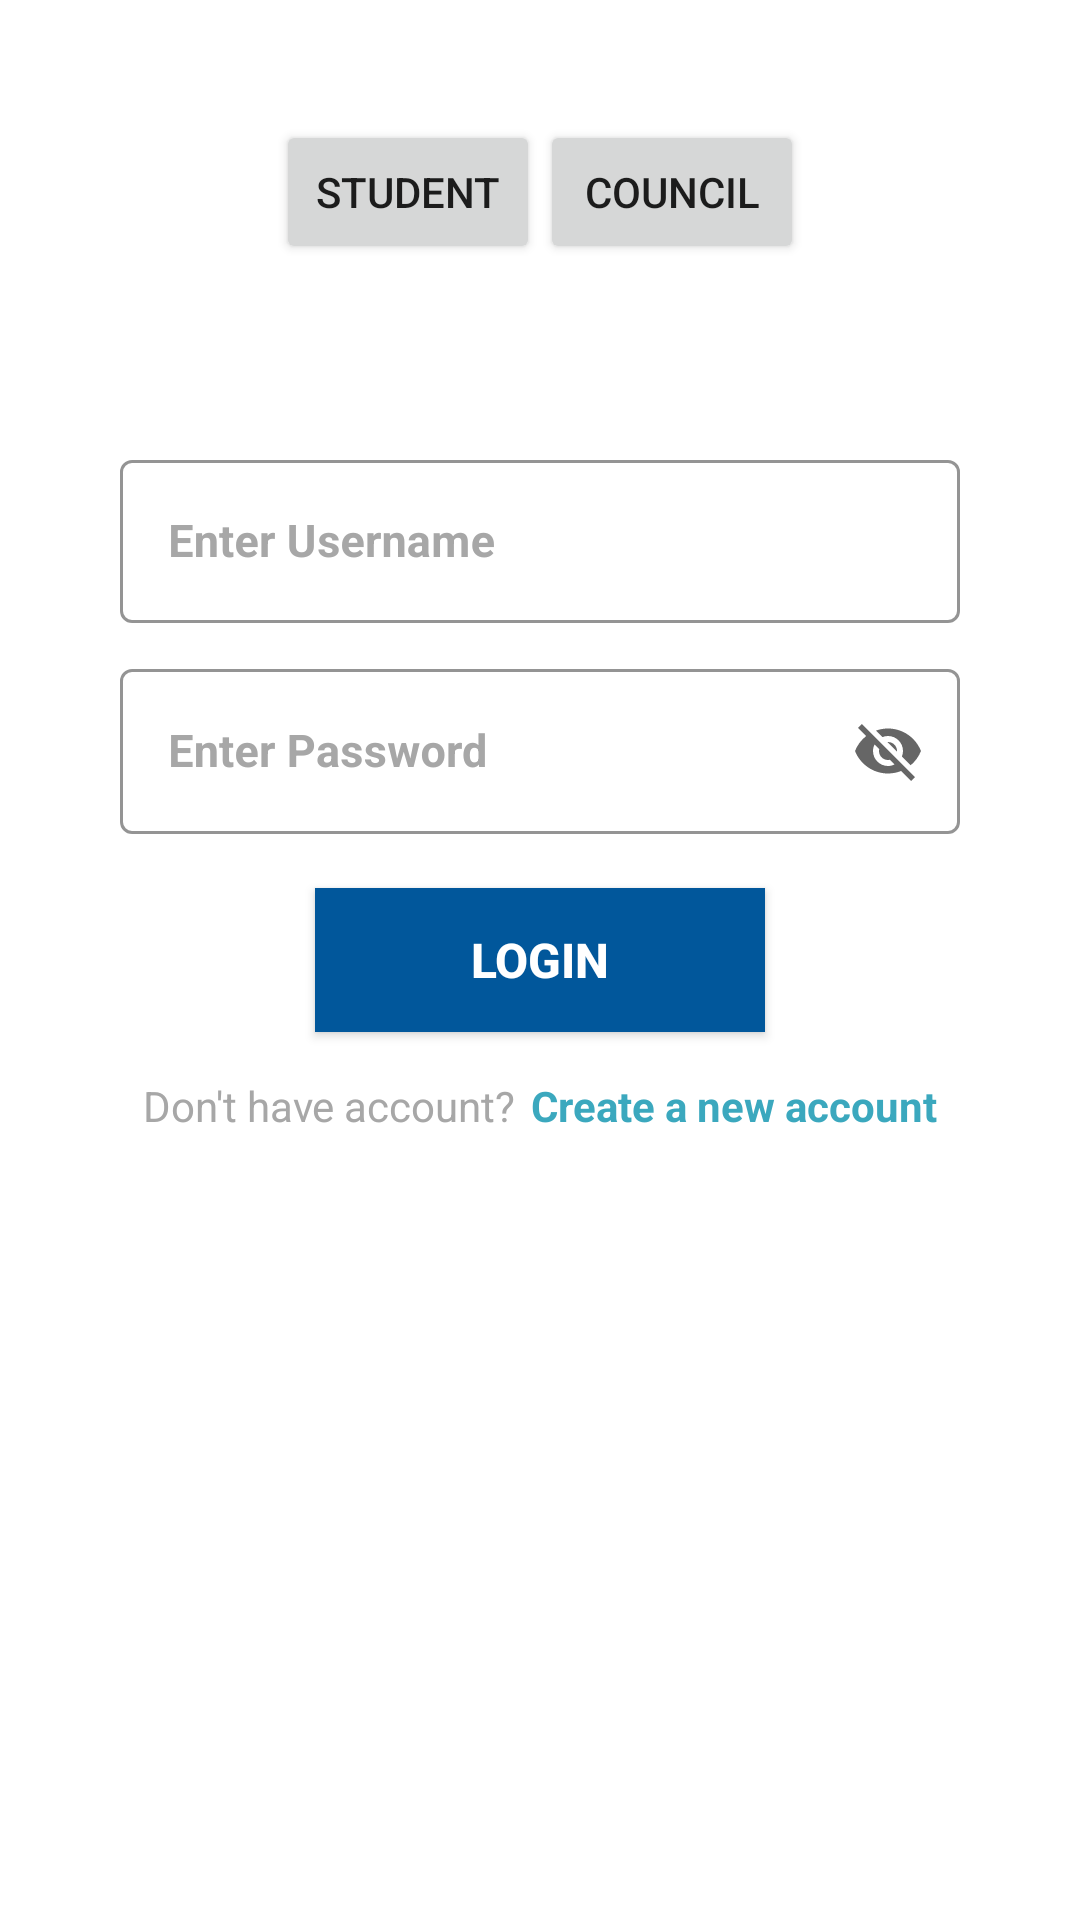

The Android layout XML behind this screen, and the referenced resources:
<!-- AndroidManifest.xml: application theme Theme.StudentsCouncil -->
<!-- res/layout/activity_main.xml -->
<?xml version="1.0" encoding="utf-8"?>
<androidx.constraintlayout.widget.ConstraintLayout xmlns:android="http://schemas.android.com/apk/res/android"
    xmlns:app="http://schemas.android.com/apk/res-auto"
    xmlns:tools="http://schemas.android.com/tools"
    android:layout_width="match_parent"
    android:layout_height="match_parent"
    android:background="@drawable/day"
    android:id="@+id/loginLayout"
    android:padding="40dp"
    tools:context=".LoginActivity">


    <androidx.appcompat.widget.AppCompatButton
        android:id="@+id/btStudent"
        android:layout_width="wrap_content"
        android:layout_height="wrap_content"
        android:padding="10dp"
        android:text="Student"
        app:layout_constraintEnd_toStartOf="@+id/btCouncil"
        app:layout_constraintHorizontal_chainStyle="packed"
        app:layout_constraintStart_toStartOf="parent"
        app:layout_constraintTop_toTopOf="parent" />

    <androidx.appcompat.widget.AppCompatButton
        android:id="@+id/btCouncil"
        android:layout_width="wrap_content"
        android:layout_height="wrap_content"
        android:padding="10dp"
        android:text="Council"
        app:layout_constraintEnd_toEndOf="parent"
        app:layout_constraintStart_toEndOf="@+id/btStudent"
        app:layout_constraintTop_toTopOf="parent" />

    <com.google.android.material.textfield.TextInputLayout
        android:id="@+id/txtUsername"
        style="@style/Widget.MaterialComponents.TextInputLayout.OutlinedBox"
        android:layout_width="0dp"
        android:layout_height="wrap_content"
        android:layout_marginBottom="10dp"
        android:hint="@string/enter_username"
        android:textColorHint="#A7A7A7"
        app:boxStrokeColor="#EAEAEE"
        app:layout_constraintBottom_toTopOf="@+id/txtPassword"
        app:layout_constraintEnd_toEndOf="parent"
        app:layout_constraintStart_toStartOf="parent">

        <com.google.android.material.textfield.TextInputEditText
            android:id="@+id/inputUsername"
            android:layout_width="match_parent"
            android:layout_height="wrap_content"
            android:textColor="#5B5B5B"
            android:textSize="15sp"
            android:textStyle="bold"
            tools:ignore="TouchTargetSizeCheck" />
    </com.google.android.material.textfield.TextInputLayout>

    <com.google.android.material.textfield.TextInputLayout
        android:id="@+id/txtPassword"
        style="@style/Widget.MaterialComponents.TextInputLayout.OutlinedBox"
        android:layout_width="0dp"
        android:layout_height="wrap_content"
        android:layout_marginBottom="18dp"
        android:hint="@string/enter_password"
        android:textColorHint="#A7A7A7"
        app:boxStrokeColor="#EAEAEE"
        app:endIconMode="password_toggle"
        app:layout_constraintBottom_toTopOf="@+id/btLogin"
        app:layout_constraintEnd_toEndOf="parent"
        app:layout_constraintStart_toStartOf="parent">

        <com.google.android.material.textfield.TextInputEditText
            android:id="@+id/inputPassword"
            android:layout_width="match_parent"
            android:layout_height="55dp"
            android:textColor="#5B5B5B"
            android:textSize="15sp"
            android:textStyle="bold"
            tools:ignore="TouchTargetSizeCheck" />
    </com.google.android.material.textfield.TextInputLayout>

    <androidx.appcompat.widget.AppCompatButton
        android:id="@+id/btLogin"
        android:layout_width="150dp"
        android:layout_height="wrap_content"
        android:background="@color/light_blue_900"
        android:text="@string/login"
        android:textAlignment="center"
        android:textColor="#FFFFFF"
        android:textSize="16sp"
        android:textStyle="bold"
        app:layout_constraintBottom_toBottomOf="parent"
        app:layout_constraintEnd_toEndOf="parent"
        app:layout_constraintStart_toStartOf="parent"
        app:layout_constraintTop_toTopOf="parent" />

    <TextView
        android:id="@+id/tvNoAccount"
        android:layout_width="wrap_content"
        android:layout_height="wrap_content"
        android:layout_marginTop="15dp"
        android:text="@string/don_t_have_account"
        android:textColor="#A7A7A7"
        android:textSize="14sp"
        app:layout_constraintEnd_toStartOf="@+id/textView6"
        app:layout_constraintHorizontal_chainStyle="packed"
        app:layout_constraintStart_toStartOf="parent"
        app:layout_constraintTop_toBottomOf="@+id/btLogin" />

    <TextView
        android:id="@+id/textView6"
        android:layout_width="wrap_content"
        android:layout_height="wrap_content"
        android:layout_marginStart="5dp"
        android:layout_marginTop="15dp"
        android:text="@string/create_a_new_account"
        android:textColor="#3BA8BE"
        android:textSize="14sp"
        android:textStyle="bold"
        app:layout_constraintEnd_toEndOf="parent"
        app:layout_constraintStart_toEndOf="@+id/tvNoAccount"
        app:layout_constraintTop_toBottomOf="@+id/btLogin" />

</androidx.constraintlayout.widget.ConstraintLayout>
<!-- resources referenced by this layout -->
<resources>
  <color name="light_blue_900">#FF01579B</color>
  <string name="create_a_new_account">Create a new account</string>
  <string name="don_t_have_account">Don\'t have account?</string>
  <string name="enter_password">Enter Password</string>
  <string name="enter_username">Enter Username</string>
  <string name="login">Login</string>
  <style name="Theme.StudentsCouncil" parent="Theme.MaterialComponents.DayNight.DarkActionBar">
          
          <item name="colorPrimary">@color/purple_500</item>
          <item name="colorPrimaryVariant">@color/purple_700</item>
          <item name="colorOnPrimary">@color/white</item>
          
          <item name="colorSecondary">@color/teal_200</item>
          <item name="colorSecondaryVariant">@color/teal_700</item>
          <item name="colorOnSecondary">@color/black</item>
          
          <item name="android:statusBarColor" tools:targetApi="l">?attr/colorPrimaryVariant</item>
          
      </style>
  <color name="purple_500">#FF6200EE</color>
  <color name="purple_700">#FF3700B3</color>
  <color name="white">#FFFFFFFF</color>
  <color name="teal_200">#FF03DAC5</color>
  <color name="teal_700">#FF018786</color>
  <color name="black">#FF000000</color>
</resources>
